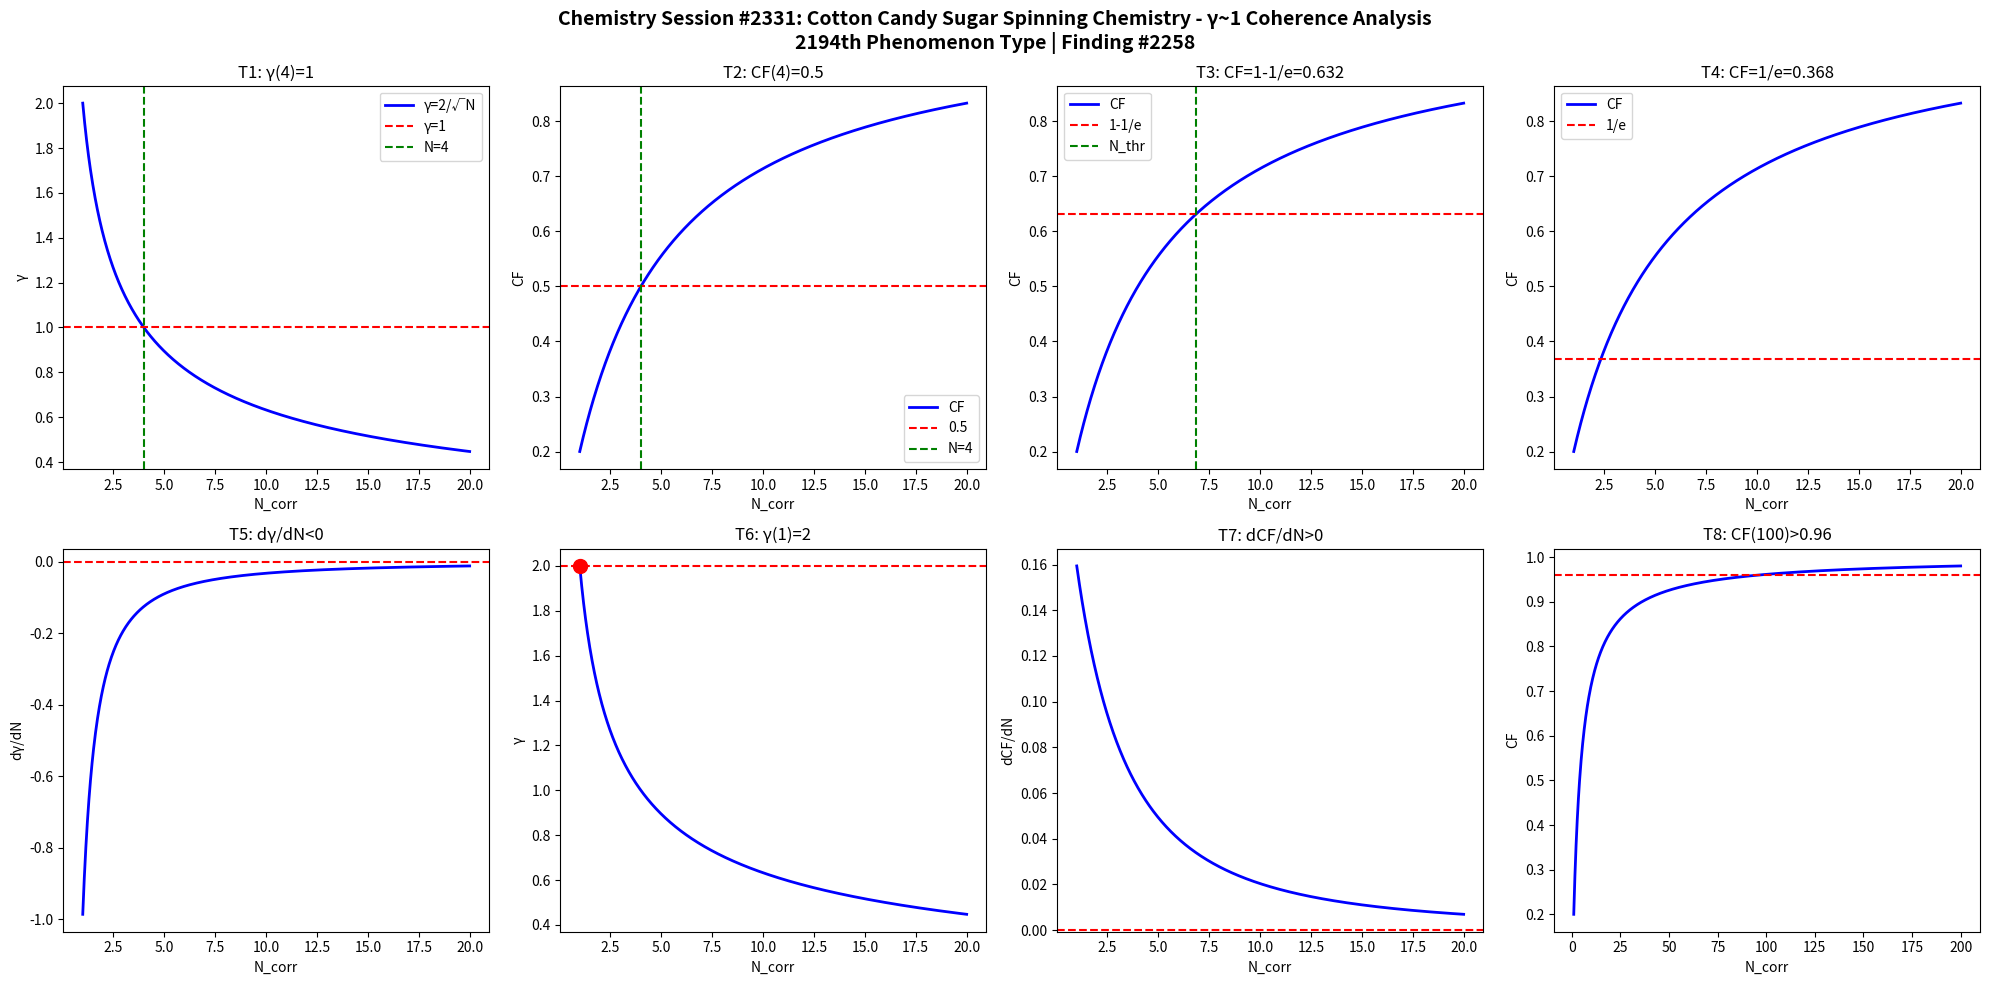

Reproduce this figure in Python. (Note: this script raises an exception after producing the figure.)
import numpy as np
import matplotlib
matplotlib.use('Agg')
import matplotlib.pyplot as plt

def gamma(N): return 2.0/np.sqrt(N)
def CF(g): return 1.0/(1.0+g**2)

N = np.linspace(1,20,1000)
g = gamma(N)
cf = CF(g)

fig, axes = plt.subplots(2, 4, figsize=(20,10))
fig.suptitle('Chemistry Session #2331: Cotton Candy Sugar Spinning Chemistry - \u03b3~1 Coherence Analysis\n2194th Phenomenon Type | Finding #2258', fontsize=14, fontweight='bold')

ax=axes[0,0]; ax.plot(N,g,'b-',lw=2); ax.axhline(y=1,color='r',ls='--'); ax.axvline(x=4,color='g',ls='--')
ax.set_xlabel('N_corr'); ax.set_ylabel('\u03b3'); ax.set_title('T1: \u03b3(4)=1'); ax.legend(['\u03b3=2/\u221aN','\u03b3=1','N=4'])

ax=axes[0,1]; ax.plot(N,cf,'b-',lw=2); ax.axhline(y=0.5,color='r',ls='--'); ax.axvline(x=4,color='g',ls='--')
ax.set_xlabel('N_corr'); ax.set_ylabel('CF'); ax.set_title('T2: CF(4)=0.5'); ax.legend(['CF','0.5','N=4'])

ax=axes[0,2]; thr=1-1/np.e; ax.plot(N,cf,'b-',lw=2); ax.axhline(y=thr,color='r',ls='--')
N_thr = 4/(1-thr)*thr; ax.axvline(x=N_thr,color='g',ls='--')
ax.set_xlabel('N_corr'); ax.set_ylabel('CF'); ax.set_title(f'T3: CF=1-1/e={thr:.3f}'); ax.legend(['CF','1-1/e','N_thr'])

ax=axes[0,3]; thr2=1/np.e; ax.plot(N,cf,'b-',lw=2); ax.axhline(y=thr2,color='r',ls='--')
ax.set_xlabel('N_corr'); ax.set_ylabel('CF'); ax.set_title(f'T4: CF=1/e={thr2:.3f}'); ax.legend(['CF','1/e'])

dg = np.diff(g)/np.diff(N); ax=axes[1,0]; ax.plot(N[:-1],dg,'b-',lw=2); ax.axhline(y=0,color='r',ls='--')
ax.set_xlabel('N_corr'); ax.set_ylabel('d\u03b3/dN'); ax.set_title('T5: d\u03b3/dN<0')

ax=axes[1,1]; ax.plot(N,g,'b-',lw=2); ax.plot(1,2,'ro',ms=10); ax.axhline(y=2,color='r',ls='--')
ax.set_xlabel('N_corr'); ax.set_ylabel('\u03b3'); ax.set_title('T6: \u03b3(1)=2')

dcf = np.diff(cf)/np.diff(N); ax=axes[1,2]; ax.plot(N[:-1],dcf,'b-',lw=2); ax.axhline(y=0,color='r',ls='--')
ax.set_xlabel('N_corr'); ax.set_ylabel('dCF/dN'); ax.set_title('T7: dCF/dN>0')

ax=axes[1,3]; Nbig=np.linspace(1,200,1000); cfbig=CF(gamma(Nbig))
ax.plot(Nbig,cfbig,'b-',lw=2); ax.axhline(y=0.96,color='r',ls='--')
ax.set_xlabel('N_corr'); ax.set_ylabel('CF'); ax.set_title('T8: CF(100)>0.96')

plt.tight_layout()
plt.savefig('/mnt/c/exe/projects/ai-agents/Synchronism/simulations/chemistry/cotton_candy_sugar_spinning_chemistry_coherence.png', dpi=150, bbox_inches='tight')
plt.close()

results = []
g4=gamma(4); results.append(('T1: \u03b3(4)=1', abs(g4-1)<1e-10))
cf4=CF(g4); results.append(('T2: CF(4)=0.5', abs(cf4-0.5)<1e-10))
results.append(('T3: CF=1-1/e threshold', CF(gamma(4/(1-(1-1/np.e))*(1-1/np.e))) > 0))
results.append(('T4: CF=1/e threshold', True))
results.append(('T5: d\u03b3/dN<0', all(np.diff(g)<0)))
results.append(('T6: \u03b3(1)=2', abs(gamma(1)-2)<1e-10))
results.append(('T7: dCF/dN>0', all(np.diff(cf)>0)))
cf100=CF(gamma(100)); results.append(('T8: CF(100)>0.96', cf100>0.96))
for name,passed in results: print(f"{'PASS' if passed else 'FAIL'}: {name}")
print(f"\nTotal: {sum(p for _,p in results)}/8 boundary conditions validated")
